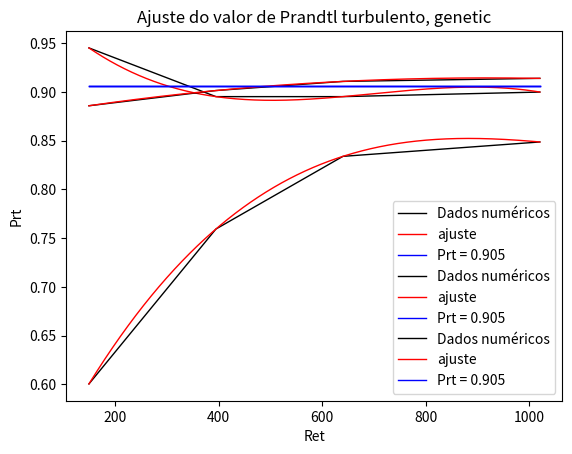
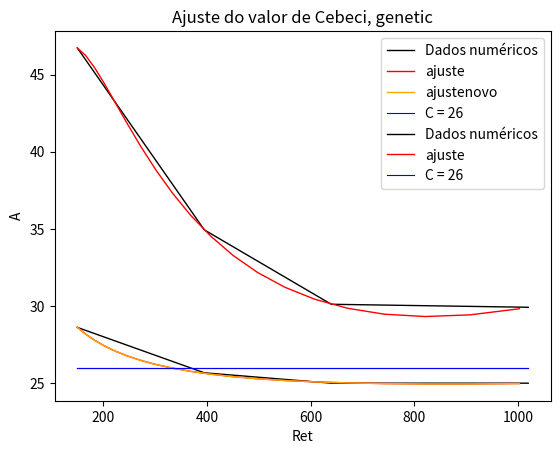

The matplotlib source for these figures, in order:
import math
import numpy as np
import matplotlib.pyplot as plt
from mpl_toolkits.mplot3d import axes3d
from matplotlib.pyplot import rc
from matplotlib import cm
import os
from os import path


outpath = os.getcwd()    # get current directory





# # Fit dos valores numéricos do número de Cebeci:


#ajuste Prandtl sem cebeci modelado:
xPrandtl = np.array([ (150.0) , (395.0) , (640.0)  , (1020.0)])
yPrandtl = np.array([(0.94531249999) , (0.8953124999999999) , (0.89531249999999996) , (0.89999999999999991)])
zPrandtl = np.polyfit(xPrandtl , yPrandtl , 3)
print("Modelo para o Prt, cebeci n modelado=" , zPrandtl[0] , "* Ret**3 + " , zPrandtl[1], "* Ret**2 + " , zPrandtl[2] ,  "* Ret + " , zPrandtl[3])
print(zPrandtl)
print("----------------------------------------------")
plt.figure(3)
plt.plot( xPrandtl , yPrandtl ,  'k', linewidth = '1', color = 'black' , label = 'Dados numéricos')
xPrandtlvontinum = np.arange( (150) , (1020) , 0.1)
yPrandtlmodelado =  zPrandtl[0] * np.multiply(xPrandtlvontinum, np.multiply(xPrandtlvontinum, xPrandtlvontinum))+ zPrandtl[1] * np.multiply(xPrandtlvontinum, xPrandtlvontinum) + zPrandtl[2] * xPrandtlvontinum + zPrandtl[3]
plt.plot( xPrandtlvontinum , yPrandtlmodelado ,  'k', linewidth = '1', color = 'red' , label = 'ajuste')
plt.plot( xPrandtl , (np.zeros(4) + 0.906) ,  'k', linewidth = '1', color = 'blue' , label = 'Prt = 0.905')
plt.legend()
plt.title('Ajuste do valor de Prandtl turbulento, cebeci não modelado')
plt.xlabel('Ret')
plt.ylabel('Prt')
plt.show()


#ajuste cebeci:
xcebeci = np.array([ math.log(150.0) , math.log(395.0) , math.log(640.0)  , math.log(1020.0)])
ycebeci = np.array([math.log(28.616180419921875) , math.log(25.673782348632812) , math.log(25.001266479492188) , math.log(25.002136230468750)])
zcebeci = np.polyfit(xcebeci , ycebeci , 2)
plt.figure(4)
plt.plot( (math.exp(1))**(xcebeci) , (math.exp(1)) ** (ycebeci) ,  'k', linewidth = '1', color = 'black' , label = 'Dados numéricos')
xcebecivontinum = np.arange( math.log(150) , math.log(1020) , 0.1)
ycebecimodelado =   (math.exp(1))**(0.04510771 * np.multiply(xcebecivontinum, xcebecivontinum) - 0.60942948 * xcebecivontinum + 5.27533404)
plt.plot( (math.exp(1))**xcebecivontinum , ycebecimodelado ,  'k', linewidth = '1', color = 'red' , label = 'ajuste')
ycebecimodelado =   (math.exp(1))**( zcebeci[0] * np.multiply(xcebecivontinum, xcebecivontinum) + zcebeci[1] * xcebecivontinum + zcebeci[2])
print("Modelo para o cebeci modelado =" , zcebeci[0], "* Ret**2 + " , zcebeci[1] ,  "* Ret + " , zcebeci[2])
print(zcebeci)
print("----------------------------------------------")
plt.plot( (math.exp(1))**xcebecivontinum , ycebecimodelado ,  'k', linewidth = '1', color = 'orange' , label = 'ajustenovo')
plt.plot( (math.exp(1))**(xcebeci) , (np.zeros(4) + 26) ,  'k', linewidth = '0.8', color = 'blue' , label = 'C = 26')
print()
plt.legend()
plt.title('Ajuste do valor de Cebeci')
plt.xlabel('Ret')
plt.ylabel('A')
plt.show()



#ajuste Prandtl com cebeci modelado:
xPrandtl = np.array([ (150.0) , (395.0) , (640.0)  , (1020.0)])
yPrandtl = np.array([(0.885937) , (0.90156) , (0.910937) , (0.91406)])
zPrandtl = np.polyfit(xPrandtl , yPrandtl , 3)
print("Modelo para o Prt, cebeci modelado =" , zPrandtl[0] , "* Ret**3 + " , zPrandtl[1], "* Ret**2 + " , zPrandtl[2] ,  "* Ret + " , zPrandtl[3])
print(zPrandtl)
print("---------------------------------------------- ")
plt.figure(3)
plt.plot( xPrandtl , yPrandtl ,  'k', linewidth = '1', color = 'black' , label = 'Dados numéricos')
xPrandtlvontinum = np.arange( (150) , (1020) , 0.1)
yPrandtlmodelado =  zPrandtl[0] * np.multiply(xPrandtlvontinum, np.multiply(xPrandtlvontinum, xPrandtlvontinum))+ zPrandtl[1] * np.multiply(xPrandtlvontinum, xPrandtlvontinum) + zPrandtl[2] * xPrandtlvontinum + zPrandtl[3]
plt.plot( xPrandtlvontinum , yPrandtlmodelado ,  'k', linewidth = '1', color = 'red' , label = 'ajuste')
plt.plot( xPrandtl , (np.zeros(4) + 0.906) ,  'k', linewidth = '1', color = 'blue' , label = 'Prt = 0.905')
plt.legend()
plt.title('Ajuste do valor de Prandtl turbulento, cebeci modelado')
plt.xlabel('Ret')
plt.ylabel('Prt')
plt.show()




#ajuste com o algorítmo genético diferencial do Prt e Cebeci:
xPrandtl = np.array([ (150.0) , (395.0) , (640.0)  , (1020.0)])
yPrandtl = np.array([(0.60035962262979192) , (0.75938280042931627) , ( 0.83398599512545113 ) , (0.84876244186418570)])
zPrandtl = np.polyfit(xPrandtl , yPrandtl , 3)
print("Modelo para o Prt, genetic=" , zPrandtl[0] , "* Ret**3 + " , zPrandtl[1], "* Ret**2 + " , zPrandtl[2] ,  "* Ret + " , zPrandtl[3])
print(zPrandtl)
print("---------------------------------------------- ")
plt.figure(3)
plt.plot( xPrandtl , yPrandtl ,  'k', linewidth = '1', color = 'black' , label = 'Dados numéricos')
xPrandtlvontinum = np.arange( (150) , (1020) , 0.1)
yPrandtlmodelado =  zPrandtl[0] * np.multiply(xPrandtlvontinum, np.multiply(xPrandtlvontinum, xPrandtlvontinum))+ zPrandtl[1] * np.multiply(xPrandtlvontinum, xPrandtlvontinum) + zPrandtl[2] * xPrandtlvontinum + zPrandtl[3]
plt.plot( xPrandtlvontinum , yPrandtlmodelado ,  'k', linewidth = '1', color = 'red' , label = 'ajuste')
plt.plot( xPrandtl , (np.zeros(4) + 0.906) ,  'k', linewidth = '1', color = 'blue' , label = 'Prt = 0.905')
plt.legend()
plt.title('Ajuste do valor de Prandtl turbulento, genetic')
plt.xlabel('Ret')
plt.ylabel('Prt')
plt.show()

#cebeci:
xcebeci = np.array([ math.log(150.0) , math.log(395.0) , math.log(640.0)  , math.log(1020.0)])
ycebeci = np.array([math.log(46.730289505179861) , math.log(34.938766563537811) , math.log(30.114934486932917) , math.log(29.921388094701264)])
zcebeci = np.polyfit(xcebeci , ycebeci , 3)
plt.figure(4)
plt.plot( (math.exp(1))**(xcebeci) , (math.exp(1)) ** (ycebeci) ,  'k', linewidth = '1', color = 'black' , label = 'Dados numéricos')
xcebecivontinum = np.arange( math.log(150) , math.log(1020) , 0.1)
ycebecimodelado =   math.exp(1)**(zcebeci[0] * np.multiply(xcebecivontinum, np.multiply(xcebecivontinum, xcebecivontinum))+ zcebeci[1] * np.multiply(xcebecivontinum, xcebecivontinum) + zcebeci[2] * xcebecivontinum + zcebeci[3])
plt.plot( (math.exp(1))**xcebecivontinum , ycebecimodelado ,  'k', linewidth = '1', color = 'red' , label = 'ajuste')
print("Modelo para o cebeci, genetic=  exp(" , zcebeci[0] , "* Ret**3 + " , zcebeci[1], "* Ret**2 + " , zcebeci[2] ,  "* Ret + " , zcebeci[3] , ")")
print(zcebeci)
print("----------------------------------------------")
plt.plot( (math.exp(1))**(xcebeci) , (np.zeros(4) + 26) ,  'k', linewidth = '0.8', color = 'blue' , label = 'C = 26')
print()
plt.legend()
plt.title('Ajuste do valor de Cebeci, genetic')
plt.xlabel('Ret')
plt.ylabel('A')
plt.show()






#ajuste com o algorítmo genético diferencial do Prt e Cebeci com influencia do Prandtl molecular:










##########################################################################################################################################
